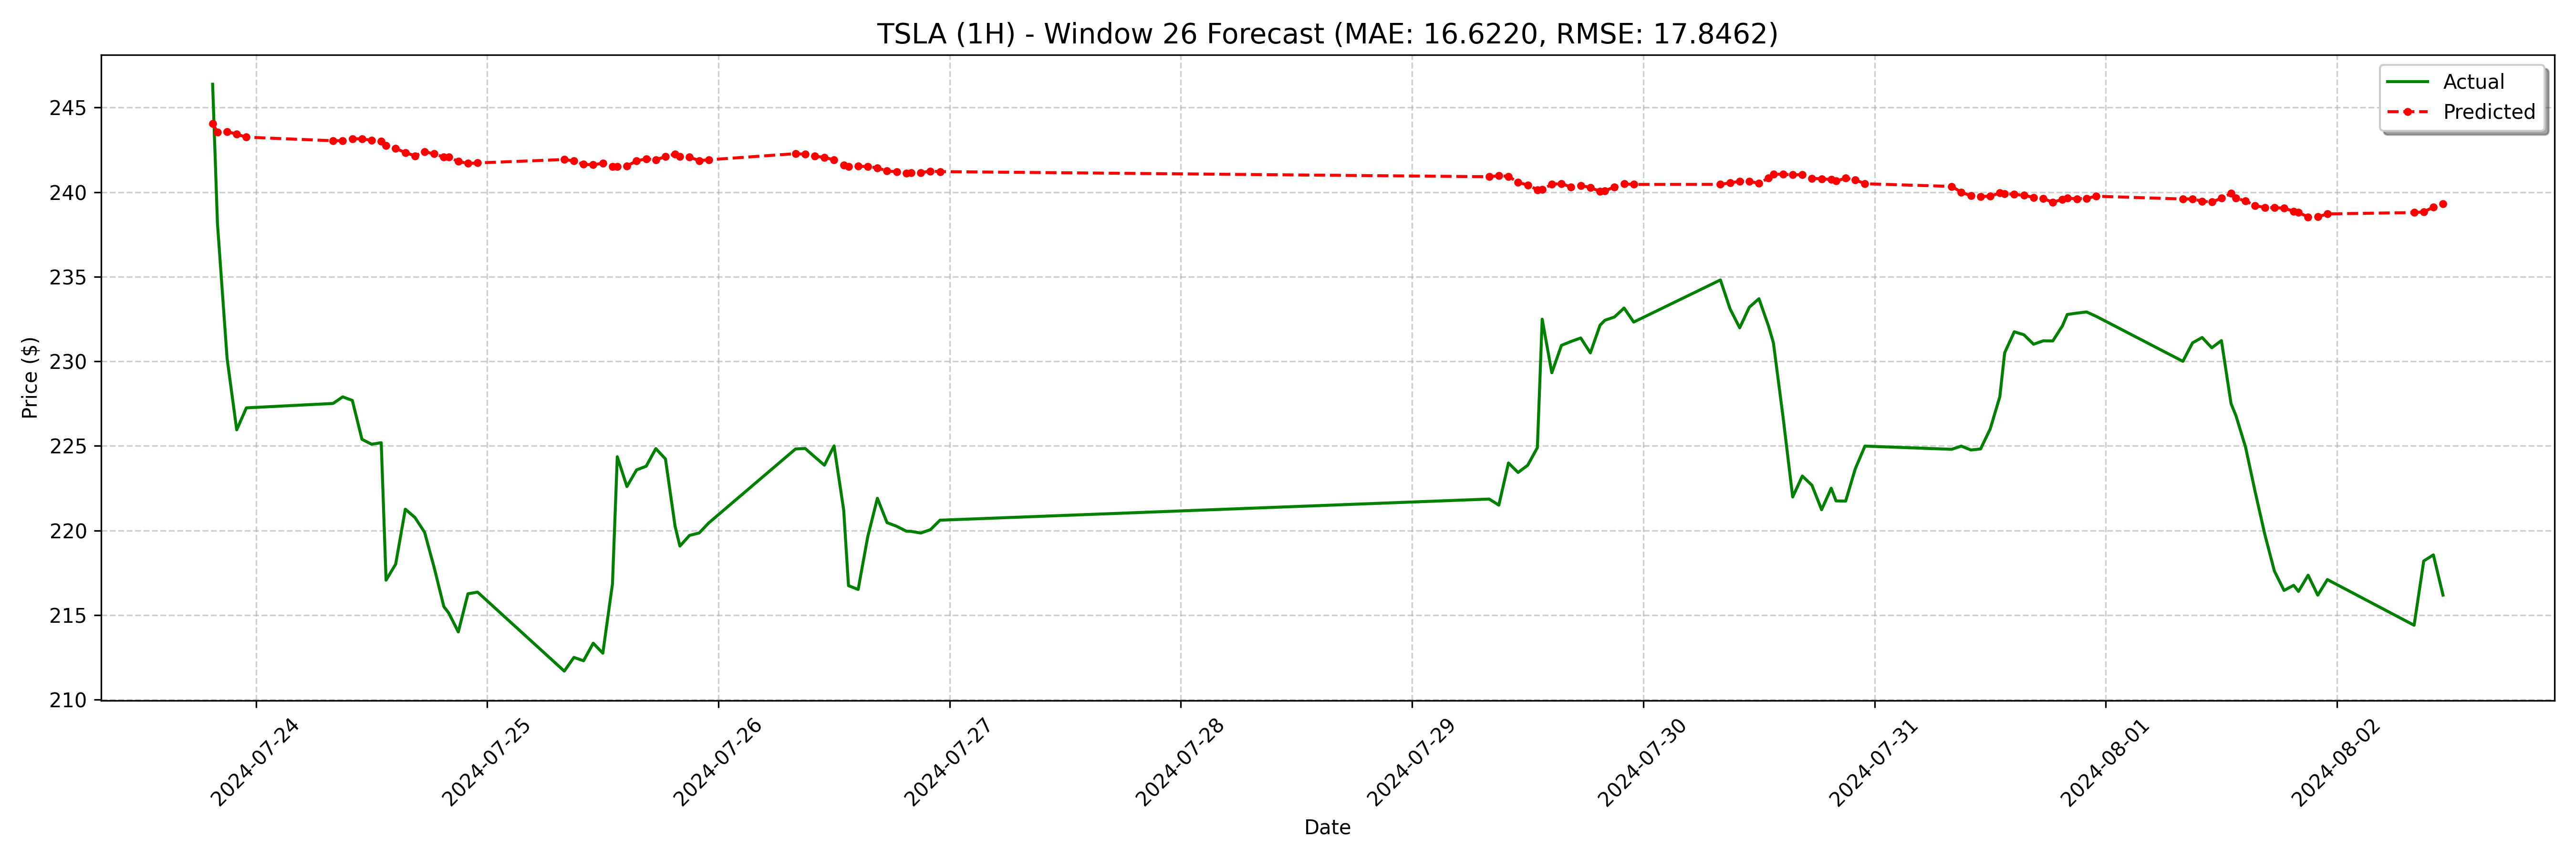

The table this chart was drawn from, first rows:
date, actual, forecast
2024-07-23 19:30:00, 246.4, 244
2024-07-23 20:00:00, 238.2, 243.6
2024-07-23 21:00:00, 230.2, 243.6
2024-07-23 22:00:00, 225.9, 243.4
2024-07-23 23:00:00, 227.2, 243.2
2024-07-24 08:00:00, 227.5, 243
2024-07-24 09:00:00, 227.9, 243
2024-07-24 10:00:00, 227.7, 243.2
2024-07-24 11:00:00, 225.4, 243.1
2024-07-24 12:00:00, 225.1, 243.1
2024-07-24 13:00:00, 225.2, 243
2024-07-24 13:30:00, 217.1, 242.7
2024-07-24 14:30:00, 218, 242.6
2024-07-24 15:30:00, 221.3, 242.3
2024-07-24 16:30:00, 220.8, 242.1
2024-07-24 17:30:00, 219.9, 242.4
2024-07-24 18:30:00, 217.8, 242.3
2024-07-24 19:30:00, 215.5, 242.1
2024-07-24 20:00:00, 215.1, 242.1
2024-07-24 21:00:00, 214, 241.8
2024-07-24 22:00:00, 216.3, 241.7
2024-07-24 23:00:00, 216.4, 241.7
2024-07-25 08:00:00, 211.7, 241.9
2024-07-25 09:00:00, 212.5, 241.8
2024-07-25 10:00:00, 212.3, 241.6
2024-07-25 11:00:00, 213.3, 241.6
2024-07-25 12:00:00, 212.8, 241.7
2024-07-25 13:00:00, 216.8, 241.5
2024-07-25 13:30:00, 224.4, 241.5
2024-07-25 14:30:00, 222.6, 241.6
2024-07-25 15:30:00, 223.6, 241.8
2024-07-25 16:30:00, 223.8, 242
2024-07-25 17:30:00, 224.8, 241.9
2024-07-25 18:30:00, 224.2, 242.1
2024-07-25 19:30:00, 220.2, 242.2
2024-07-25 20:00:00, 219.1, 242.1
2024-07-25 21:00:00, 219.7, 242.1
2024-07-25 22:00:00, 219.9, 241.9
2024-07-25 23:00:00, 220.5, 241.9
2024-07-26 08:00:00, 224.8, 242.3
2024-07-26 09:00:00, 224.8, 242.2
2024-07-26 10:00:00, 224.3, 242.1
2024-07-26 11:00:00, 223.9, 242.1
2024-07-26 12:00:00, 225.0, 241.9
2024-07-26 13:00:00, 221.2, 241.6
2024-07-26 13:30:00, 216.7, 241.5
2024-07-26 14:30:00, 216.5, 241.5
2024-07-26 15:30:00, 219.6, 241.5
2024-07-26 16:30:00, 221.9, 241.4
2024-07-26 17:30:00, 220.5, 241.2
2024-07-26 18:30:00, 220.3, 241.2
2024-07-26 19:30:00, 220, 241.1
2024-07-26 20:00:00, 219.9, 241.1
2024-07-26 21:00:00, 219.8, 241.2
2024-07-26 22:00:00, 220.1, 241.2
2024-07-26 23:00:00, 220.6, 241.2
2024-07-29 08:00:00, 221.9, 240.9
2024-07-29 09:00:00, 221.5, 241
2024-07-29 10:00:00, 224, 240.9
2024-07-29 11:00:00, 223.4, 240.6
... 68 more rows
